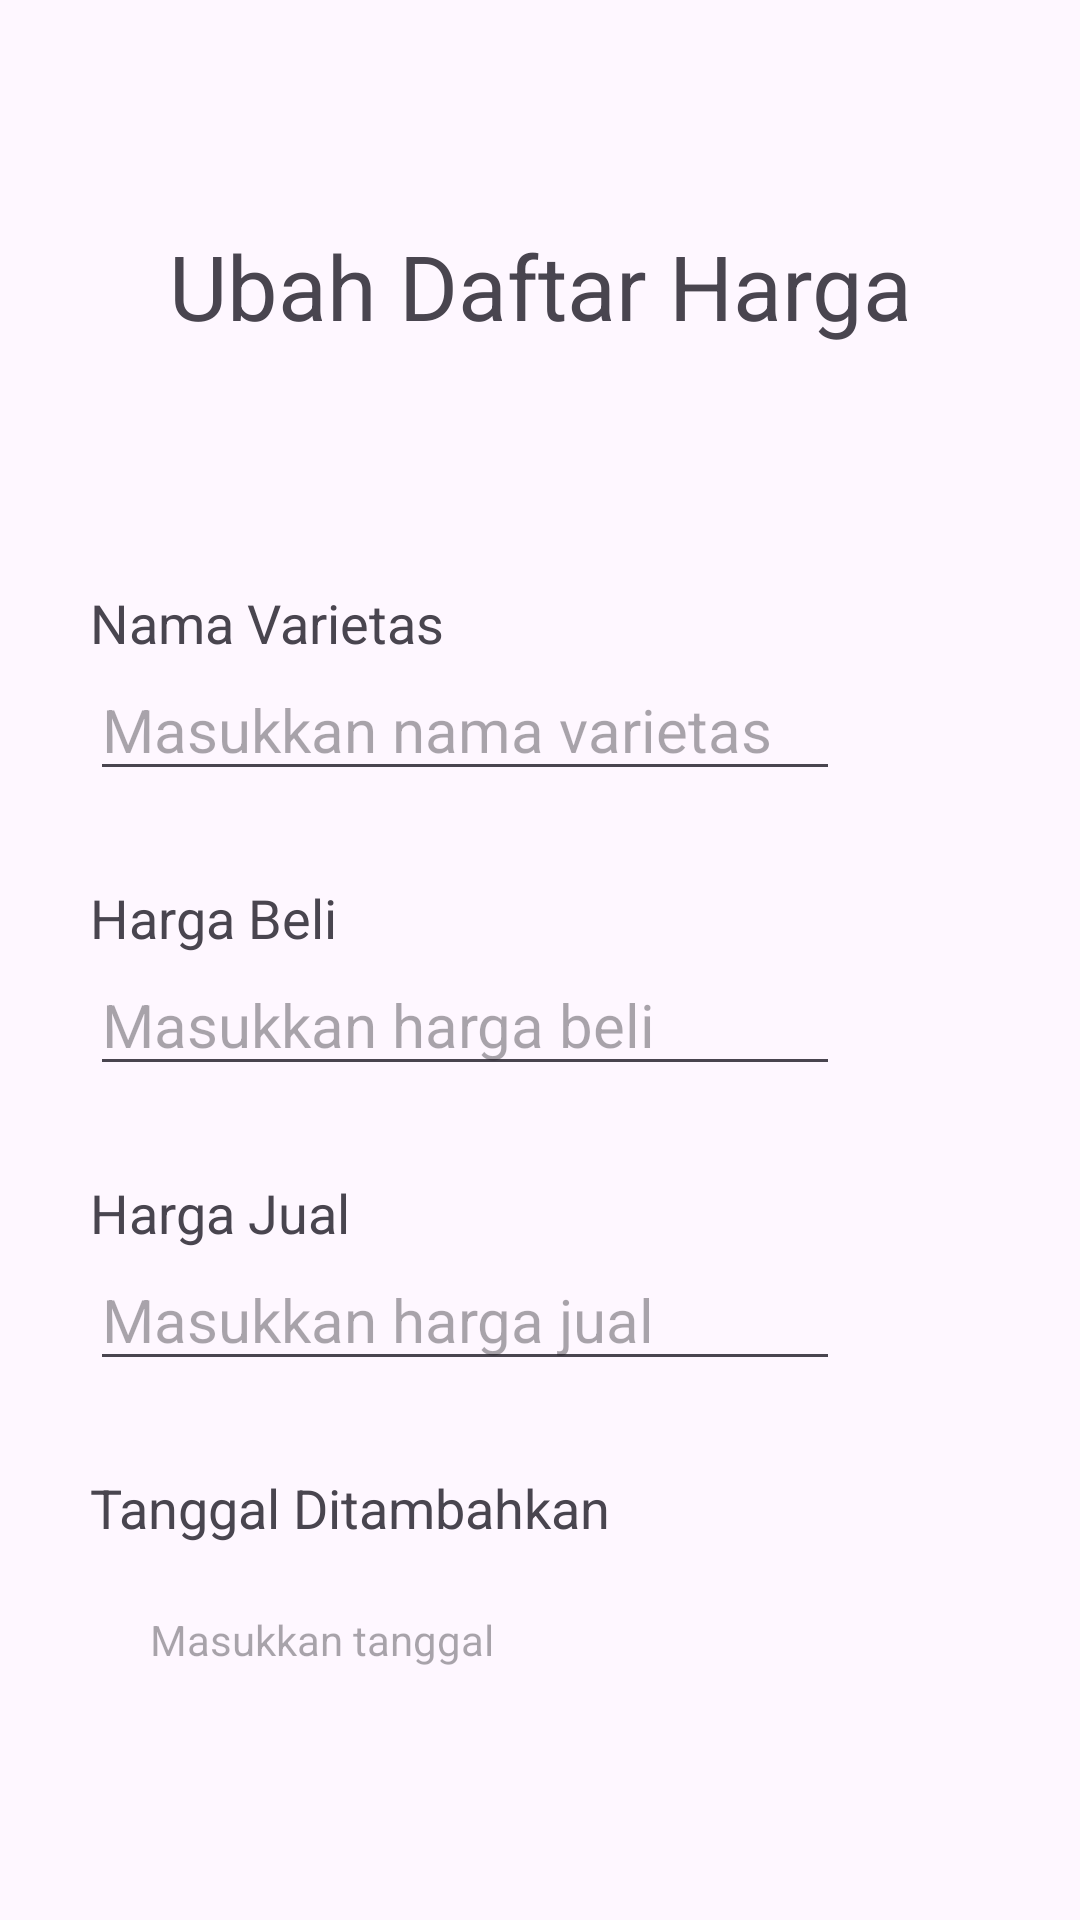

Write the Android layout XML for this screen, with the resource values it uses.
<!-- AndroidManifest.xml: application theme Theme.Jagungku -->
<!-- res/layout/activity_edit_price_list.xml -->
<?xml version="1.0" encoding="utf-8"?>
<androidx.constraintlayout.widget.ConstraintLayout xmlns:android="http://schemas.android.com/apk/res/android"
    xmlns:app="http://schemas.android.com/apk/res-auto"
    xmlns:tools="http://schemas.android.com/tools"
    android:id="@+id/main"
    android:layout_width="match_parent"
    android:layout_height="match_parent"
    tools:context=".ui.admin.pricelist.EditPriceListActivity">

    <TextView
        android:id="@+id/tv_edit_price_list"
        android:layout_width="match_parent"
        android:layout_height="wrap_content"
        android:layout_marginTop="75dp"
        android:textAlignment="center"
        android:text="Ubah Daftar Harga"
        android:textSize="30sp"
        app:layout_constraintEnd_toEndOf="parent"
        app:layout_constraintStart_toStartOf="parent"
        app:layout_constraintTop_toTopOf="parent" />

    <TextView
        android:id="@+id/tv_nama_varietas"
        android:layout_width="wrap_content"
        android:layout_height="wrap_content"
        android:layout_marginTop="80dp"
        android:layout_marginStart="30dp"
        android:text="Nama Varietas"
        android:textSize="18sp"
        app:layout_constraintStart_toStartOf="@id/tv_edit_price_list"
        app:layout_constraintTop_toBottomOf="@id/tv_edit_price_list" />

    <EditText
        android:id="@+id/edt_update_nama_varietas"
        android:layout_width="250dp"
        android:layout_height="wrap_content"
        android:hint="Masukkan nama varietas"
        android:textSize="20sp"
        app:layout_constraintStart_toStartOf="@id/tv_nama_varietas"
        app:layout_constraintTop_toBottomOf="@id/tv_nama_varietas" />

    <TextView
        android:id="@+id/tv_daftar_harga_beli"
        android:layout_width="wrap_content"
        android:layout_height="wrap_content"
        android:layout_marginTop="30dp"
        android:text="Harga Beli"
        android:textSize="18sp"
        app:layout_constraintStart_toStartOf="@id/edt_update_nama_varietas"
        app:layout_constraintTop_toBottomOf="@id/edt_update_nama_varietas" />

    <EditText
        android:id="@+id/edt_update_daftar_harga_beli"
        android:layout_width="250dp"
        android:layout_height="wrap_content"
        android:hint="Masukkan harga beli"
        android:textSize="20sp"
        app:layout_constraintStart_toStartOf="@id/tv_daftar_harga_beli"
        app:layout_constraintTop_toBottomOf="@id/tv_daftar_harga_beli" />

    <TextView
        android:id="@+id/tv_daftar_harga_jual"
        android:layout_width="wrap_content"
        android:layout_height="wrap_content"
        android:layout_marginTop="30dp"
        android:text="Harga Jual"
        android:textSize="18sp"
        app:layout_constraintStart_toStartOf="@id/edt_update_daftar_harga_beli"
        app:layout_constraintTop_toBottomOf="@id/edt_update_daftar_harga_beli" />

    <EditText
        android:id="@+id/edt_update_daftar_harga_jual"
        android:layout_width="250dp"
        android:layout_height="wrap_content"
        android:hint="Masukkan harga jual"
        android:textSize="20sp"
        app:layout_constraintStart_toStartOf="@id/tv_daftar_harga_jual"
        app:layout_constraintTop_toBottomOf="@id/tv_daftar_harga_jual" />

    <TextView
        android:id="@+id/tv_tanggal_ditambahkan"
        android:layout_width="wrap_content"
        android:layout_height="wrap_content"
        android:layout_marginTop="30dp"
        android:text="Tanggal Ditambahkan"
        android:textSize="18sp"
        app:layout_constraintStart_toStartOf="@id/edt_update_daftar_harga_jual"
        app:layout_constraintTop_toBottomOf="@id/edt_update_daftar_harga_jual" />

    <LinearLayout
        android:id="@+id/linear_layout_tanggal"
        android:layout_width="wrap_content"
        android:layout_height="wrap_content"
        android:layout_marginTop="8dp"
        android:gravity="center_vertical"
        android:orientation="horizontal"
        app:layout_constraintStart_toStartOf="@id/tv_tanggal_ditambahkan"
        app:layout_constraintTop_toBottomOf="@id/tv_tanggal_ditambahkan">

        <Button
            android:id="@+id/btn_update_tanggal_ditambahkan"
            style="?attr/materialIconButtonFilledTonalStyle"
            android:layout_width="wrap_content"
            android:layout_height="wrap_content"
            app:icon="@drawable/baseline_date_range_24"
            android:contentDescription="TOMBOL TAMBAH TANGGAL"/>

        <TextView
            android:id="@+id/tv_update_label_tanggal_ditambahkan"
            android:layout_width="wrap_content"
            android:layout_height="wrap_content"
            android:hint="Masukkan tanggal" />
    </LinearLayout>

    <LinearLayout
        android:layout_width="wrap_content"
        android:layout_height="wrap_content"
        android:layout_marginTop="70dp"
        app:layout_constraintEnd_toEndOf="parent"
        app:layout_constraintStart_toStartOf="parent"
        app:layout_constraintTop_toBottomOf="@+id/linear_layout_tanggal">

        <Button
            android:id="@+id/btn_update_data"
            android:layout_width="wrap_content"
            android:layout_height="wrap_content"
            android:backgroundTint="@color/blue"
            android:clickable="true"
            android:focusable="true"
            android:gravity="center"
            android:text="Ubah Data"
            android:textColor="?attr/colorOnSecondary"
            android:textAllCaps="true"
            android:textSize="15sp"
            android:layout_marginHorizontal="10dp" />

        <Button
            android:id="@+id/btn_delete_data"
            android:layout_width="wrap_content"
            android:layout_height="wrap_content"
            android:backgroundTint="@color/red"
            android:clickable="true"
            android:focusable="true"
            android:gravity="center"
            android:text="Hapus Data"
            android:textColor="?attr/colorOnSecondary"
            android:textAllCaps="true"
            android:textSize="15sp"
            android:layout_marginHorizontal="10dp" />
    </LinearLayout>

</androidx.constraintlayout.widget.ConstraintLayout>
<!-- resources referenced by this layout -->
<resources>
  <color name="blue">#0185B1</color>
  <color name="red">#EF2626</color>
  <!-- drawable baseline_date_range_24 (drawable) -->
  <vector xmlns:android="http://schemas.android.com/apk/res/android"
      android:width="48dp"
      android:height="48dp"
      android:tint="#000000"
      android:viewportWidth="24"
      android:viewportHeight="24">
  
      <path
          android:fillColor="@android:color/white"
          android:pathData="M9,11L7,11v2h2v-2zM13,11h-2v2h2v-2zM17,11h-2v2h2v-2zM19,4h-1L18,2h-2v2L8,4L8,2L6,2v2L5,4c-1.11,0 -1.99,0.9 -1.99,2L3,20c0,1.1 0.89,2 2,2h14c1.1,0 2,-0.9 2,-2L21,6c0,-1.1 -0.9,-2 -2,-2zM19,20L5,20L5,9h14v11z" />
  
  </vector>
  <style name="Theme.Jagungku" parent="Base.Theme.Jagungku" />
  <style name="Base.Theme.Jagungku" parent="Theme.Material3.DayNight">
          
          <item name="colorScheme">@color/light_green</item>
          <item name="colorOnSecondary">@color/white</item>
          <item name="colorTertiary">@color/dark_grey</item>
          <item name="colorOnBackground">@color/black</item>
          <item name="cardBackgroundColor">@color/white</item>
      </style>
  <color name="light_green">#BFFFBF</color>
  <color name="white">#FFFFFFFF</color>
  <color name="dark_grey">#595959</color>
  <color name="black">#FF000000</color>
</resources>
